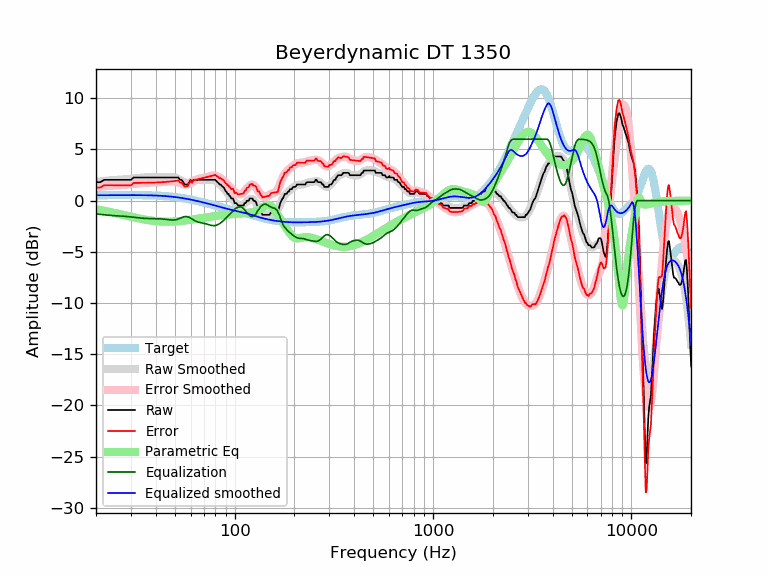

The file beside this chart, header and first rows:
frequency, raw, error, smoothed, error_smoothed, equalization, parametric_eq, equalized_raw, equalized_smoothed, target
20, 1.80, 1.28, 1.83, 1.31, -1.31, -0.85, 0.49, 0.52, 0.52
21, 1.80, 1.27, 1.87, 1.35, -1.35, -0.93, 0.45, 0.52, 0.52
22, 2.03, 1.50, 1.92, 1.39, -1.39, -1.00, 0.64, 0.53, 0.52
23, 2.03, 1.50, 1.95, 1.43, -1.43, -1.08, 0.60, 0.53, 0.53
24, 2.03, 1.50, 1.98, 1.46, -1.46, -1.15, 0.57, 0.53, 0.53
25, 2.03, 1.50, 2.01, 1.48, -1.48, -1.23, 0.55, 0.53, 0.53
26, 2.03, 1.50, 2.03, 1.50, -1.50, -1.30, 0.53, 0.53, 0.53
27, 2.03, 1.50, 2.05, 1.52, -1.52, -1.37, 0.51, 0.53, 0.53
28, 2.03, 1.49, 2.07, 1.54, -1.54, -1.44, 0.49, 0.53, 0.53
29, 2.03, 1.49, 2.10, 1.57, -1.57, -1.51, 0.46, 0.53, 0.53
30, 2.03, 1.49, 2.13, 1.60, -1.60, -1.58, 0.43, 0.53, 0.53
31, 2.26, 1.72, 2.16, 1.63, -1.63, -1.64, 0.63, 0.53, 0.53
32, 2.26, 1.73, 2.20, 1.66, -1.66, -1.70, 0.59, 0.53, 0.53
33, 2.26, 1.73, 2.22, 1.69, -1.69, -1.75, 0.56, 0.53, 0.53
34, 2.26, 1.73, 2.25, 1.72, -1.72, -1.80, 0.54, 0.53, 0.53
35, 2.26, 1.73, 2.26, 1.74, -1.74, -1.85, 0.52, 0.52, 0.52
36, 2.26, 1.74, 2.27, 1.75, -1.75, -1.89, 0.51, 0.52, 0.52
37, 2.26, 1.74, 2.27, 1.75, -1.75, -1.92, 0.50, 0.51, 0.51
38, 2.26, 1.75, 2.27, 1.76, -1.76, -1.96, 0.50, 0.51, 0.51
39, 2.26, 1.76, 2.26, 1.76, -1.76, -1.98, 0.50, 0.50, 0.50
40, 2.26, 1.76, 2.26, 1.76, -1.76, -2.01, 0.49, 0.49, 0.49
41, 2.26, 1.77, 2.26, 1.77, -1.77, -2.03, 0.49, 0.48, 0.48
42, 2.26, 1.78, 2.26, 1.78, -1.78, -2.04, 0.48, 0.47, 0.47
43, 2.26, 1.79, 2.26, 1.79, -1.79, -2.05, 0.46, 0.46, 0.46
44, 2.26, 1.81, 2.26, 1.81, -1.81, -2.06, 0.44, 0.45, 0.45
45, 2.26, 1.82, 2.27, 1.84, -1.84, -2.07, 0.42, 0.44, 0.44
46, 2.26, 1.84, 2.28, 1.86, -1.86, -2.07, 0.40, 0.42, 0.42
47, 2.26, 1.85, 2.28, 1.88, -1.88, -2.06, 0.38, 0.40, 0.40
48, 2.26, 1.87, 2.28, 1.90, -1.90, -2.06, 0.36, 0.39, 0.39
49, 2.26, 1.89, 2.27, 1.90, -1.90, -2.05, 0.36, 0.37, 0.37
50, 2.26, 1.91, 2.23, 1.88, -1.88, -2.04, 0.37, 0.35, 0.35
51, 2.26, 1.93, 2.17, 1.85, -1.85, -2.03, 0.41, 0.33, 0.33
52, 2.26, 1.95, 2.10, 1.80, -1.80, -2.02, 0.46, 0.30, 0.30
53, 2.03, 1.75, 2.01, 1.73, -1.73, -2.00, 0.30, 0.28, 0.28
54, 2.03, 1.77, 1.92, 1.66, -1.66, -1.99, 0.36, 0.26, 0.26
55, 1.80, 1.57, 1.84, 1.60, -1.60, -1.97, 0.19, 0.23, 0.23
56, 1.57, 1.36, 1.77, 1.57, -1.57, -1.95, -0.00, 0.21, 0.21
57, 1.57, 1.39, 1.74, 1.56, -1.56, -1.93, 0.01, 0.18, 0.18
58, 1.57, 1.41, 1.74, 1.58, -1.58, -1.91, -0.02, 0.15, 0.15
59, 1.80, 1.67, 1.76, 1.64, -1.64, -1.89, 0.16, 0.12, 0.12
60, 2.02, 1.92, 1.81, 1.71, -1.71, -1.87, 0.30, 0.10, 0.10
61, 1.80, 1.73, 1.87, 1.80, -1.80, -1.85, -0.00, 0.07, 0.07
62, 2.03, 1.99, 1.92, 1.88, -1.88, -1.83, 0.14, 0.04, 0.04
63, 2.03, 2.02, 1.97, 1.96, -1.96, -1.81, 0.06, 0.01, 0.01
64, 2.03, 2.05, 2.01, 2.03, -2.03, -1.79, -0.00, -0.02, -0.02
65, 2.03, 2.07, 2.03, 2.08, -2.08, -1.77, -0.05, -0.05, -0.05
66, 2.03, 2.10, 2.04, 2.12, -2.12, -1.75, -0.09, -0.08, -0.08
67, 2.03, 2.13, 2.04, 2.15, -2.15, -1.73, -0.12, -0.11, -0.11
68, 2.03, 2.16, 2.04, 2.18, -2.18, -1.71, -0.15, -0.14, -0.14
69, 2.03, 2.19, 2.03, 2.20, -2.20, -1.69, -0.17, -0.17, -0.17
70, 2.03, 2.22, 2.03, 2.23, -2.23, -1.67, -0.20, -0.20, -0.20
71, 2.03, 2.25, 2.03, 2.25, -2.25, -1.65, -0.23, -0.23, -0.23
72, 2.03, 2.28, 2.03, 2.29, -2.29, -1.63, -0.26, -0.26, -0.26
73, 2.03, 2.31, 2.03, 2.32, -2.32, -1.61, -0.29, -0.28, -0.29
74, 2.03, 2.34, 2.04, 2.35, -2.35, -1.60, -0.33, -0.31, -0.31
75, 2.03, 2.37, 2.04, 2.39, -2.39, -1.58, -0.36, -0.34, -0.34
76, 2.03, 2.40, 2.04, 2.42, -2.42, -1.56, -0.39, -0.37, -0.37
77, 2.03, 2.43, 2.03, 2.44, -2.44, -1.55, -0.41, -0.40, -0.40
78, 2.03, 2.46, 2.02, 2.45, -2.45, -1.53, -0.42, -0.43, -0.43
79, 2.03, 2.49, 1.98, 2.45, -2.45, -1.52, -0.42, -0.46, -0.46
... 553 more rows
